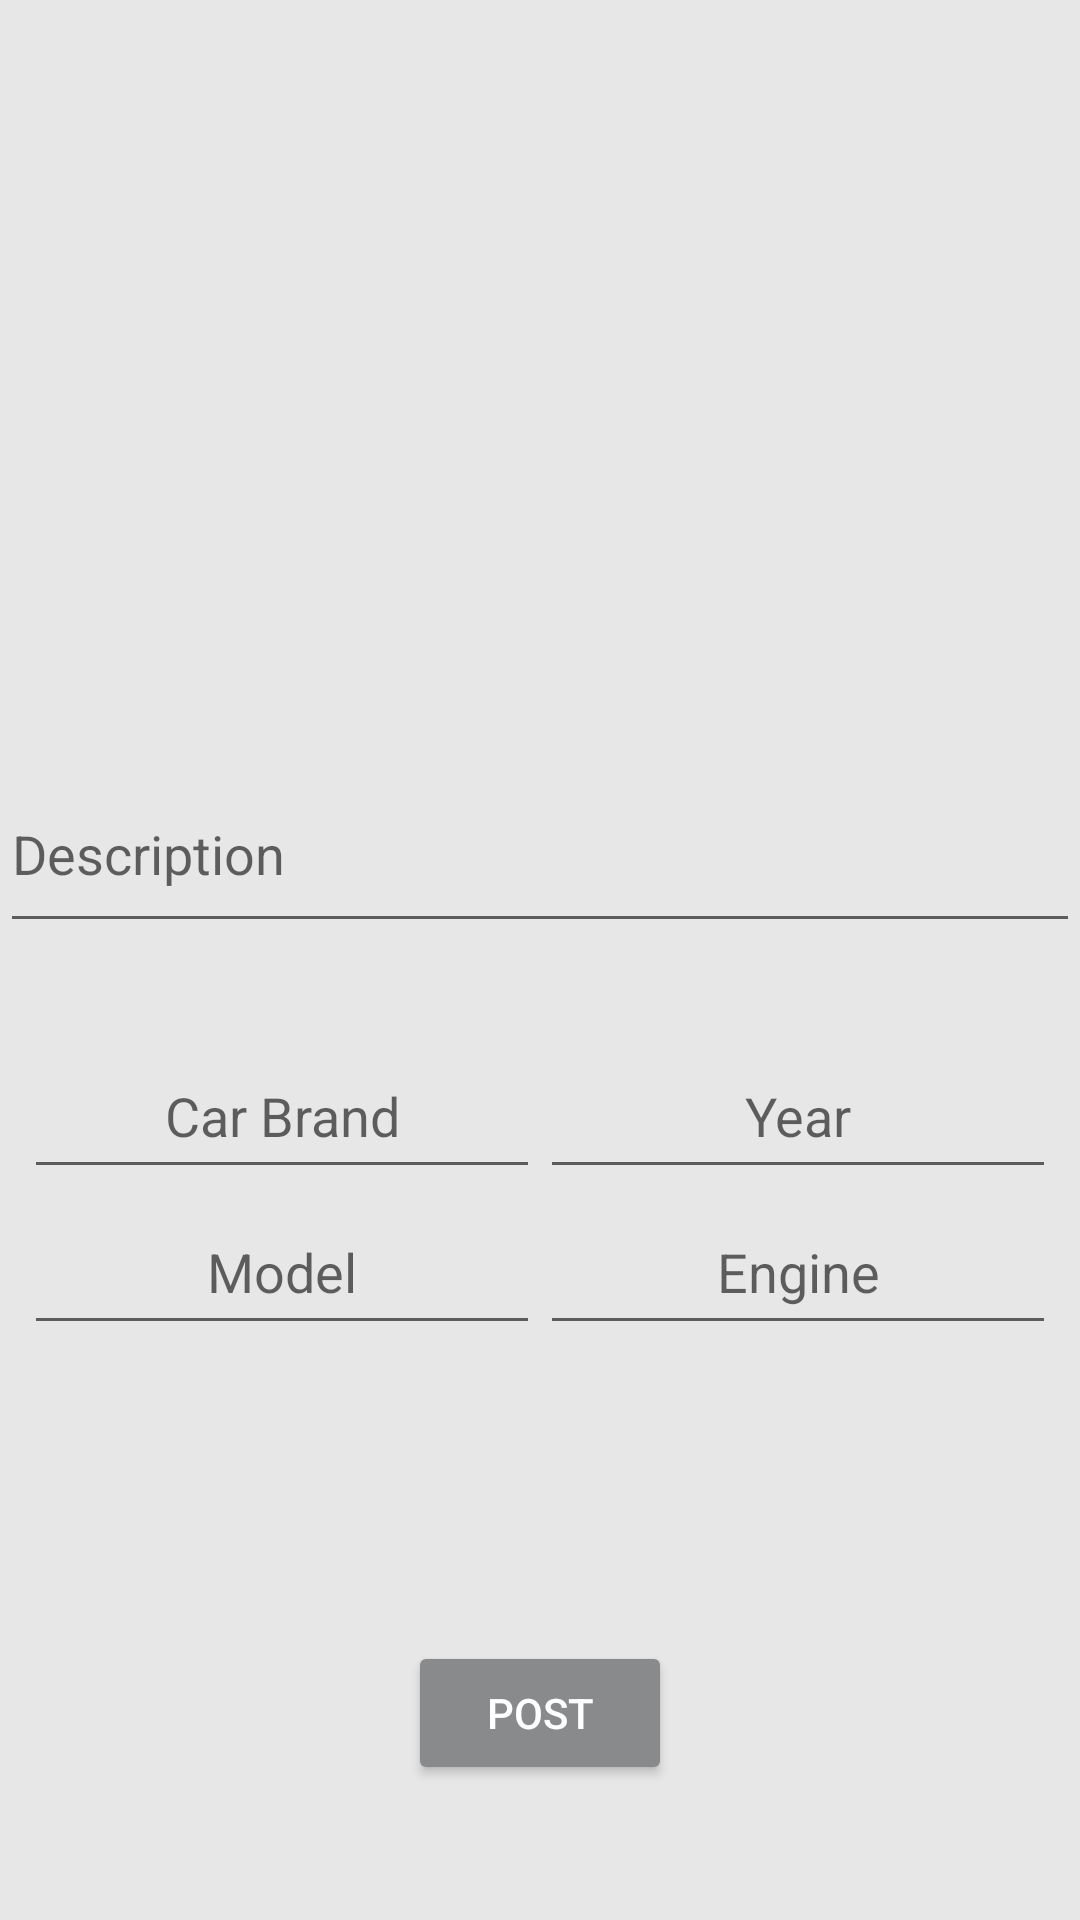

This screen was rendered from an Android layout file. Write that file and the resources it references.
<!-- AndroidManifest.xml: application theme Theme.AppCompat.DayNight.DarkActionBar -->
<!-- res/layout/fragment_create_post.xml -->
<?xml version="1.0" encoding="utf-8"?>
<androidx.constraintlayout.widget.ConstraintLayout xmlns:android="http://schemas.android.com/apk/res/android"
    xmlns:app="http://schemas.android.com/apk/res-auto"
    xmlns:tools="http://schemas.android.com/tools"
    android:id="@+id/constraintLayout"
    android:layout_width="match_parent"
    android:layout_height="match_parent"
    android:background="#BFE1E1E1"
    android:orientation="vertical"
    tools:context=".CreatePostFragment">

    <ProgressBar
        android:id="@+id/progressBar2"
        style="?android:attr/progressBarStyleHorizontal"
        android:layout_width="0dp"
        android:layout_height="wrap_content"
        android:background="#FAC3C3"
        android:backgroundTint="#C39191"
        android:indeterminate="true"
        android:visibility="invisible"
        app:layout_constraintEnd_toEndOf="parent"
        app:layout_constraintStart_toStartOf="parent"
        app:layout_constraintTop_toTopOf="parent" />

    <ImageView
        android:id="@+id/postPicture"
        android:layout_width="match_parent"
        android:layout_height="0dp"
        android:layout_marginTop="30dp"
        android:scaleType="centerInside"
        app:layout_constraintDimensionRatio="16:9"
        app:layout_constraintEnd_toEndOf="parent"
        app:layout_constraintStart_toStartOf="parent"
        app:layout_constraintTop_toTopOf="parent" />

    <EditText
        android:id="@+id/carDescription"
        android:layout_width="0dp"
        android:layout_height="52dp"
        android:layout_marginTop="30dp"
        android:ems="10"
        android:gravity="top"
        android:hint="Description"
        android:inputType="textMultiLine"
        android:textColor="#000000"
        app:layout_constraintEnd_toEndOf="parent"
        app:layout_constraintStart_toStartOf="parent"
        app:layout_constraintTop_toBottomOf="@+id/postPicture" />

    <TableLayout
        android:layout_width="fill_parent"
        android:layout_height="wrap_content"
        android:layout_marginStart="8dp"
        android:layout_marginTop="30dp"
        android:layout_marginEnd="8dp"
        app:layout_constraintEnd_toEndOf="parent"
        app:layout_constraintStart_toStartOf="parent"
        app:layout_constraintTop_toBottomOf="@id/carDescription">

        <TableRow
            android:layout_width="match_parent"
            android:layout_height="match_parent">

            <EditText
                android:id="@+id/carBrand"
                android:layout_width="0dp"
                android:layout_height="52dp"
                android:layout_weight="1"
                android:ems="10"
                android:hint="Car Brand"
                android:inputType="textPersonName"
                android:textAlignment="center"
                android:textColor="#000000" />

            <EditText
                android:id="@+id/carYear"
                android:layout_width="0dp"
                android:layout_height="52dp"
                android:layout_weight="1"
                android:ems="10"
                android:hint="Year"
                android:inputType="textPersonName"
                android:textAlignment="center"
                android:textColor="#000000" />
        </TableRow>

        <TableRow
            android:layout_width="match_parent"
            android:layout_height="match_parent">

            <EditText
                android:id="@+id/carModel"
                android:layout_width="0dp"
                android:layout_height="52dp"
                android:layout_weight="1"
                android:ems="10"
                android:hint="Model"
                android:inputType="textPersonName"
                android:textAlignment="center"
                android:textColor="#000000" />

            <EditText
                android:id="@+id/carEngine"
                android:layout_width="0dp"
                android:layout_height="52dp"
                android:layout_weight="1"
                android:ems="10"
                android:hint="Engine"
                android:inputType="textPersonName"
                android:textAlignment="center"
                android:textColor="#000000" />
        </TableRow>

    </TableLayout>

    <Button
        android:id="@+id/button"
        android:layout_width="wrap_content"
        android:layout_height="wrap_content"
        android:layout_marginBottom="45dp"
        android:backgroundTint="#898A8C"
        android:text="Post"
        android:textColor="#FFFFFF"
        app:cornerRadius="8dp"
        app:layout_constraintBottom_toBottomOf="parent"
        app:layout_constraintEnd_toEndOf="parent"
        app:layout_constraintStart_toStartOf="parent" />

</androidx.constraintlayout.widget.ConstraintLayout>
<!-- resources referenced by this layout -->
<resources>

</resources>
